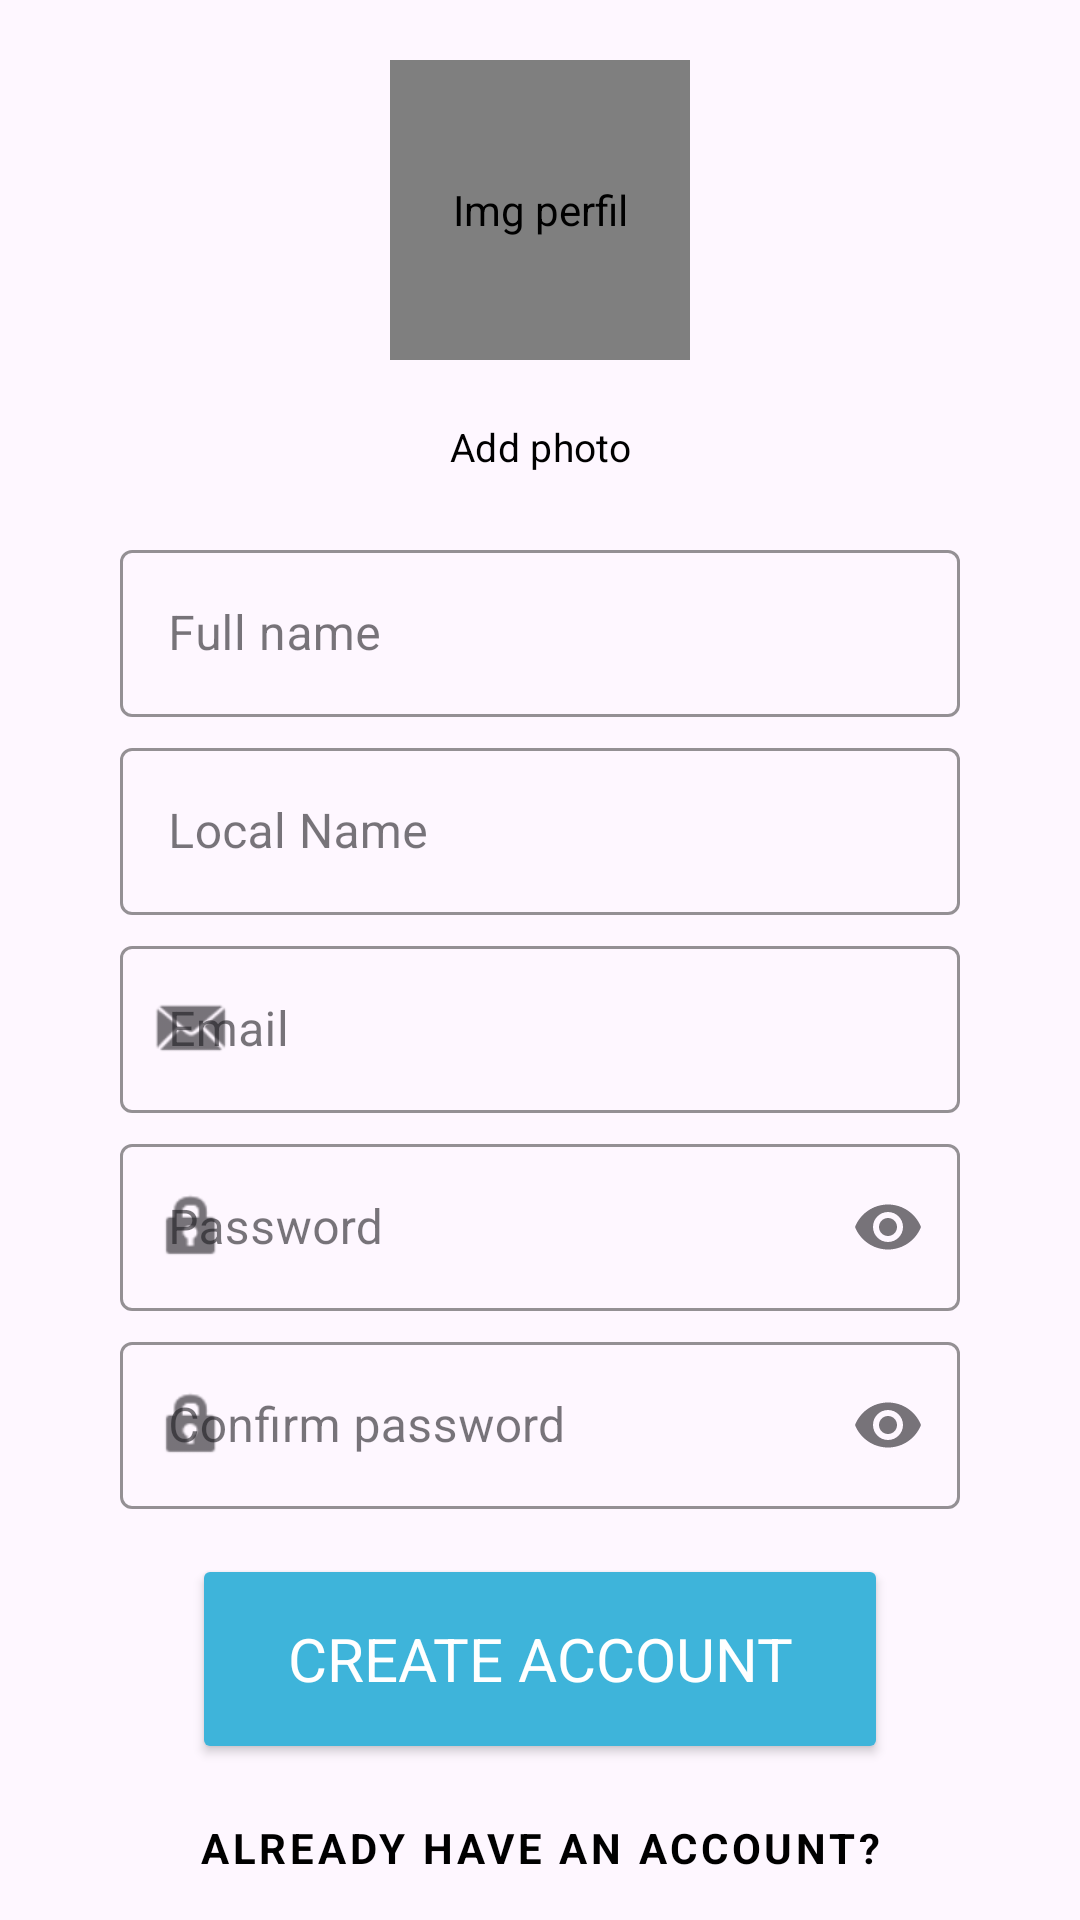

The Android layout XML behind this screen, and the referenced resources:
<!-- AndroidManifest.xml: application theme Theme.CuponFinder2 -->
<!-- res/layout/activity_registro.xml -->
<?xml version="1.0" encoding="utf-8"?>
<androidx.coordinatorlayout.widget.CoordinatorLayout xmlns:android="http://schemas.android.com/apk/res/android"
    xmlns:app="http://schemas.android.com/apk/res-auto"
    xmlns:tools="http://schemas.android.com/tools"
    android:id="@+id/btnRegister"
    android:layout_width="match_parent"
    android:layout_height="match_parent"
    android:layout_margin="10dp"
    tools:context=".registro">

    <LinearLayout
        android:id="@+id/linearLayout"
        android:layout_width="match_parent"
        android:layout_height="670dp"
        android:gravity="center_horizontal"
        android:orientation="vertical"
        android:paddingHorizontal="40dp">

            <de.hdodenhof.circleimageview.CircleImageView
                android:id="@+id/imgUsuario"
                android:layout_width="100dp"
                android:layout_height="100dp"
                android:layout_marginTop="20dp"
                android:scaleType="centerCrop"
                android:contentDescription="@string/img_perfil" />

        <Button
            android:id="@+id/agregarFoto"
            style="?attr/materialButtonOutlinedStyle"
            android:layout_width="wrap_content"
            android:layout_height="wrap_content"
            android:layout_margin="5dp"
            android:onClick="AgregarFoto"
            android:text="@string/add_photo"
            android:textColor="@color/black"
            android:textSize="13sp"
            app:icon="@drawable/ic_add"
            app:iconSize="20dp"
            app:iconTint="#00BCD4"
            app:strokeColor="#03A9F4"
            android:backgroundTint="#FFFFFF"
            tools:ignore="TextContrastCheck" />

        <com.google.android.material.textfield.TextInputLayout
            style="@style/Widget.MaterialComponents.TextInputLayout.OutlinedBox"
            android:layout_width="match_parent"
            android:layout_height="wrap_content"
            android:layout_marginBottom="5dp"
            android:gravity="center_horizontal"
            app:boxStrokeColor="#39A4C6"
            app:boxStrokeErrorColor="@color/design_default_color_error"
            app:startIconDrawable="@drawable/ic_perfil">

            <com.google.android.material.textfield.TextInputEditText
                android:id="@+id/txtName"
                android:layout_width="match_parent"
                android:layout_height="wrap_content"
                android:hint="@string/txtNombre_completo"
                android:inputType="text"
                android:textColorHint="#8D6E63"
                tools:ignore="TextContrastCheck,VisualLintTextFieldSize" />
        </com.google.android.material.textfield.TextInputLayout>

        <com.google.android.material.textfield.TextInputLayout
            style="@style/Widget.MaterialComponents.TextInputLayout.OutlinedBox"
            android:layout_width="match_parent"
            android:layout_height="wrap_content"
            android:layout_marginBottom="5dp"
            android:gravity="center_horizontal"
            app:boxStrokeColor="#39A4C6"
            app:boxStrokeErrorColor="@color/design_default_color_error"
            app:startIconDrawable="@drawable/ic_perfil">

            <com.google.android.material.textfield.TextInputEditText
                android:id="@+id/txtLocal"
                android:layout_width="match_parent"
                android:layout_height="wrap_content"
                android:hint="@string/txtLocalName"
                android:inputType="text"
                android:textColorHint="#8D6E63"
                tools:ignore="TextContrastCheck,VisualLintTextFieldSize" />
        </com.google.android.material.textfield.TextInputLayout>

        <com.google.android.material.textfield.TextInputLayout
            style="@style/Widget.MaterialComponents.TextInputLayout.OutlinedBox"
            android:layout_width="match_parent"
            android:layout_height="wrap_content"
            android:layout_marginBottom="5dp"
            android:gravity="center_horizontal"
            app:boxStrokeColor="#39A4C6"
            app:boxStrokeErrorColor="@color/design_default_color_error"
            app:startIconDrawable="@android:drawable/sym_action_email">

            <com.google.android.material.textfield.TextInputEditText
                android:id="@+id/txtEmail"
                android:layout_width="match_parent"
                android:layout_height="wrap_content"
                android:hint="@string/txtInputLabelMail"
                android:inputType="textEmailAddress"
                android:textColorHint="#8D6E63"
                tools:ignore="TextContrastCheck,VisualLintTextFieldSize" />
        </com.google.android.material.textfield.TextInputLayout>

        <com.google.android.material.textfield.TextInputLayout
            style="@style/Widget.MaterialComponents.TextInputLayout.OutlinedBox"
            android:layout_width="match_parent"
            android:layout_height="wrap_content"
            android:layout_marginBottom="5dp"
            android:gravity="center_horizontal"
            app:boxStrokeColor="#39A4C6"
            app:boxStrokeErrorColor="@color/design_default_color_error"
            app:endIconMode="password_toggle"
            app:startIconDrawable="@android:drawable/ic_lock_idle_lock">

            <com.google.android.material.textfield.TextInputEditText
                android:id="@+id/txtPs"
                android:layout_width="match_parent"
                android:layout_height="wrap_content"
                android:hint="@string/txtPasswordInput"
                android:inputType="textPassword"
                android:textColorHint="#8D6E63"
                tools:ignore="TextContrastCheck,VisualLintTextFieldSize" />
        </com.google.android.material.textfield.TextInputLayout>

        <com.google.android.material.textfield.TextInputLayout
            style="@style/Widget.MaterialComponents.TextInputLayout.OutlinedBox"
            android:layout_width="match_parent"
            android:layout_height="wrap_content"
            android:gravity="center_horizontal"
            app:boxStrokeColor="#39A4C6"
            app:boxStrokeErrorColor="@color/design_default_color_error"
            app:endIconMode="password_toggle"
            app:startIconDrawable="@android:drawable/ic_lock_idle_lock">

            <com.google.android.material.textfield.TextInputEditText
                android:id="@+id/txtPs2"
                android:layout_width="match_parent"
                android:layout_height="wrap_content"
                android:hint="@string/txtConfirmPassword"
                android:inputType="textPassword"
                android:textColorHint="#8D6E63"
                tools:ignore="TextContrastCheck,VisualLintTextFieldSize" />
        </com.google.android.material.textfield.TextInputLayout>


        <Button
            android:layout_width="232dp"
            android:layout_height="70dp"
            android:layout_marginTop="15dp"
            android:backgroundTint="#3EB4DA"
            android:onClick="CreateCount"
            android:text="@string/txtcreate_account"
            android:textColor="@color/white"
            android:textSize="20sp"
            tools:ignore="TextContrastCheck" />

    </LinearLayout>

    <Button

        style="@style/Widget.MaterialComponents.Button.TextButton"
        android:layout_width="match_parent"
        android:layout_height="wrap_content"
        android:layout_gravity="center_horizontal"
        android:onClick="accountExist"
        android:text="@string/txtCuestionAccount"
        android:textAlignment="center"
        android:textColor="@color/black"
        android:textStyle="bold"
        app:layout_anchor="@+id/linearLayout"
        app:layout_anchorGravity="bottom|center"
        tools:ignore="VisualLintButtonSize" />

</androidx.coordinatorlayout.widget.CoordinatorLayout>
<!-- resources referenced by this layout -->
<resources>
  <color name="black">#000000</color>
  <color name="white">#FFFFFF</color>
  <string name="add_photo">Add photo</string>
  <string name="img_perfil" translatable="false">Img perfil</string>
  <string name="txtConfirmPassword">Confirm password</string>
  <string name="txtCuestionAccount">Already have an account?</string>
  <string name="txtInputLabelMail">Email</string>
  <string name="txtLocalName">Local Name</string>
  <string name="txtNombre_completo">Full name</string>
  <string name="txtPasswordInput">Password</string>
  <string name="txtcreate_account">Create Account</string>
  <style name="Theme.CuponFinder2" parent="Base.Theme.CuponFinder2" />
  <style name="Base.Theme.CuponFinder2" parent="Theme.Material3.DayNight.NoActionBar">
          
          
          <item name="android:windowIsTranslucent">true</item>
          <item name="android:textColor">@color/black</item>
          <item name="fontFamily">@font/base</item>
      </style>
</resources>
